5-way image classification set "Datasets" from GitHub (Sha-Kumar/GestureControl); label vocabulary: five fingers gesture, four fingers gesture, one finger gesture, three fingers gesture, two fingers gesture.

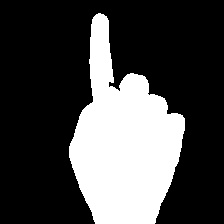
Label: one finger gesture

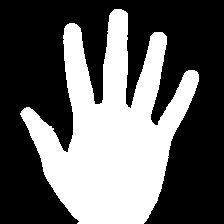
Label: five fingers gesture

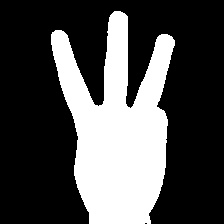
Label: three fingers gesture

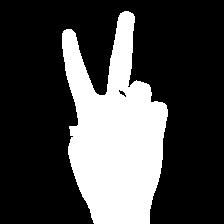
Label: two fingers gesture

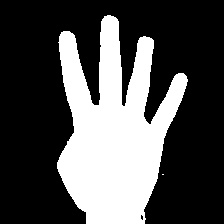
Label: four fingers gesture

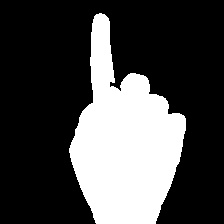
Label: one finger gesture
